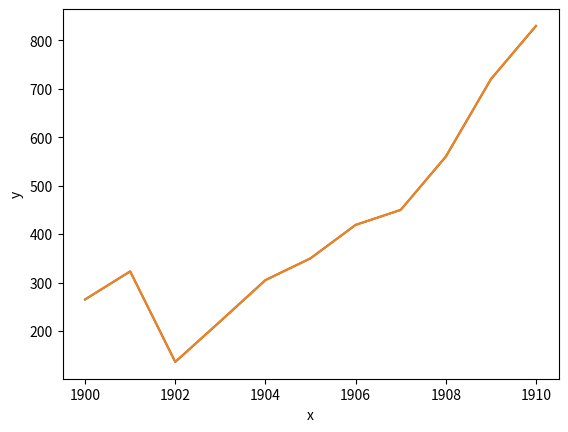

Python code for this plot:
from matplotlib import pyplot as plt
import pandas as pd
import seaborn as sns

x = [1900, 1901, 1902, 1903, 1904, 1905, 1906, 1907, 1908, 1909, 1910]
y = [265, 323, 136, 220, 305, 350, 419, 450, 560, 720, 830]
plt.plot(x, y)
plt.show()

df = pd.DataFrame({'x': x, "y": y})
sns.lineplot(x="x", y="y", data=df)
plt.show()
